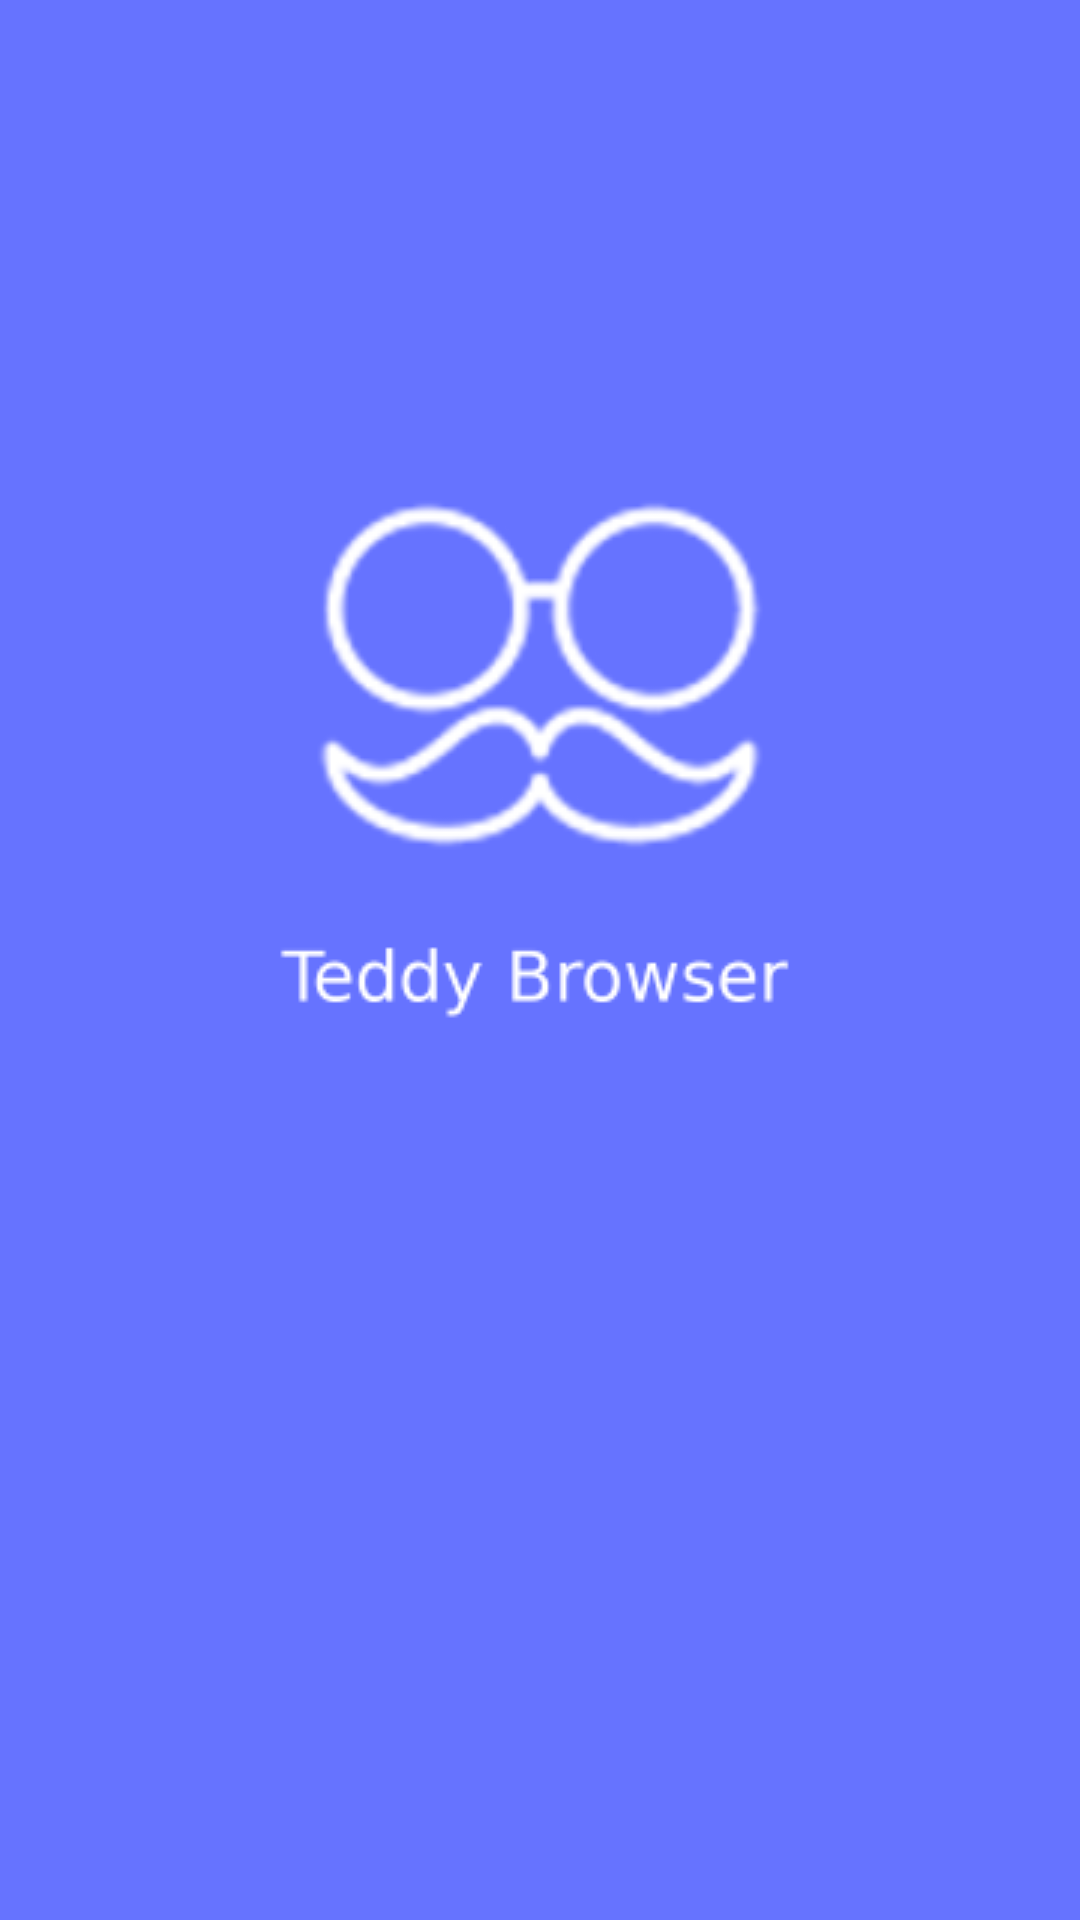

Write the Android layout XML for this screen, with the resource values it uses.
<!-- AndroidManifest.xml: application theme Theme.TeddyBrowser -->
<!-- res/layout/activity_splash.xml -->
<?xml version="1.0" encoding="utf-8"?>
<androidx.constraintlayout.widget.ConstraintLayout xmlns:android="http://schemas.android.com/apk/res/android"
    xmlns:app="http://schemas.android.com/apk/res-auto"
    xmlns:tools="http://schemas.android.com/tools"
    android:layout_width="match_parent"
    android:layout_height="match_parent"
    android:background="@color/StartPage1"
    tools:context=".SplashActivity">

    <ImageView
        android:id="@+id/imageView"
        android:layout_width="wrap_content"
        android:layout_height="wrap_content"
        android:layout_marginTop="150dp"
        app:layout_constraintEnd_toEndOf="parent"
        app:layout_constraintHorizontal_bias="0.5"
        app:layout_constraintStart_toStartOf="parent"
        app:layout_constraintTop_toTopOf="parent"
        app:srcCompat="@drawable/icone1white" />

    <ImageView
        android:id="@+id/imageView5"
        android:layout_width="wrap_content"
        android:layout_height="wrap_content"
        android:layout_marginTop="10dp"
        android:contentDescription="@string/app_name"
        app:layout_constraintEnd_toEndOf="parent"
        app:layout_constraintHorizontal_bias="0.5"
        app:layout_constraintStart_toStartOf="parent"
        app:layout_constraintTop_toBottomOf="@+id/imageView"
        app:srcCompat="@drawable/teddybrowsericon" />

</androidx.constraintlayout.widget.ConstraintLayout>
<!-- resources referenced by this layout -->
<resources>
  <color name="StartPage1">#6673ff</color>
  <!-- drawable icone1white: png bitmap (drawable, 29869 bytes) -->
  <!-- drawable teddybrowsericon: png bitmap (drawable, 2912 bytes) -->
  <string name="app_name">Teddy Browser</string>
  <style name="Theme.TeddyBrowser" parent="Theme.MaterialComponents.DayNight.NoActionBar">
          
          <item name="colorPrimary">@color/purple_500</item>
          <item name="colorPrimaryVariant">@color/purple_700</item>
          <item name="colorOnPrimary">@color/white</item>
          
          <item name="colorSecondary">@color/teal_200</item>
          <item name="colorSecondaryVariant">@color/teal_700</item>
          <item name="colorOnSecondary">@color/black</item>
          
          <item name="android:statusBarColor" tools:targetApi="l">?attr/colorPrimaryVariant</item>
          
      </style>
  <color name="purple_500">#FF6200EE</color>
  <color name="purple_700">#FF3700B3</color>
  <color name="white">#FFFFFFFF</color>
  <color name="teal_200">#FF03DAC5</color>
  <color name="teal_700">#FF018786</color>
  <color name="black">#FF000000</color>
</resources>
